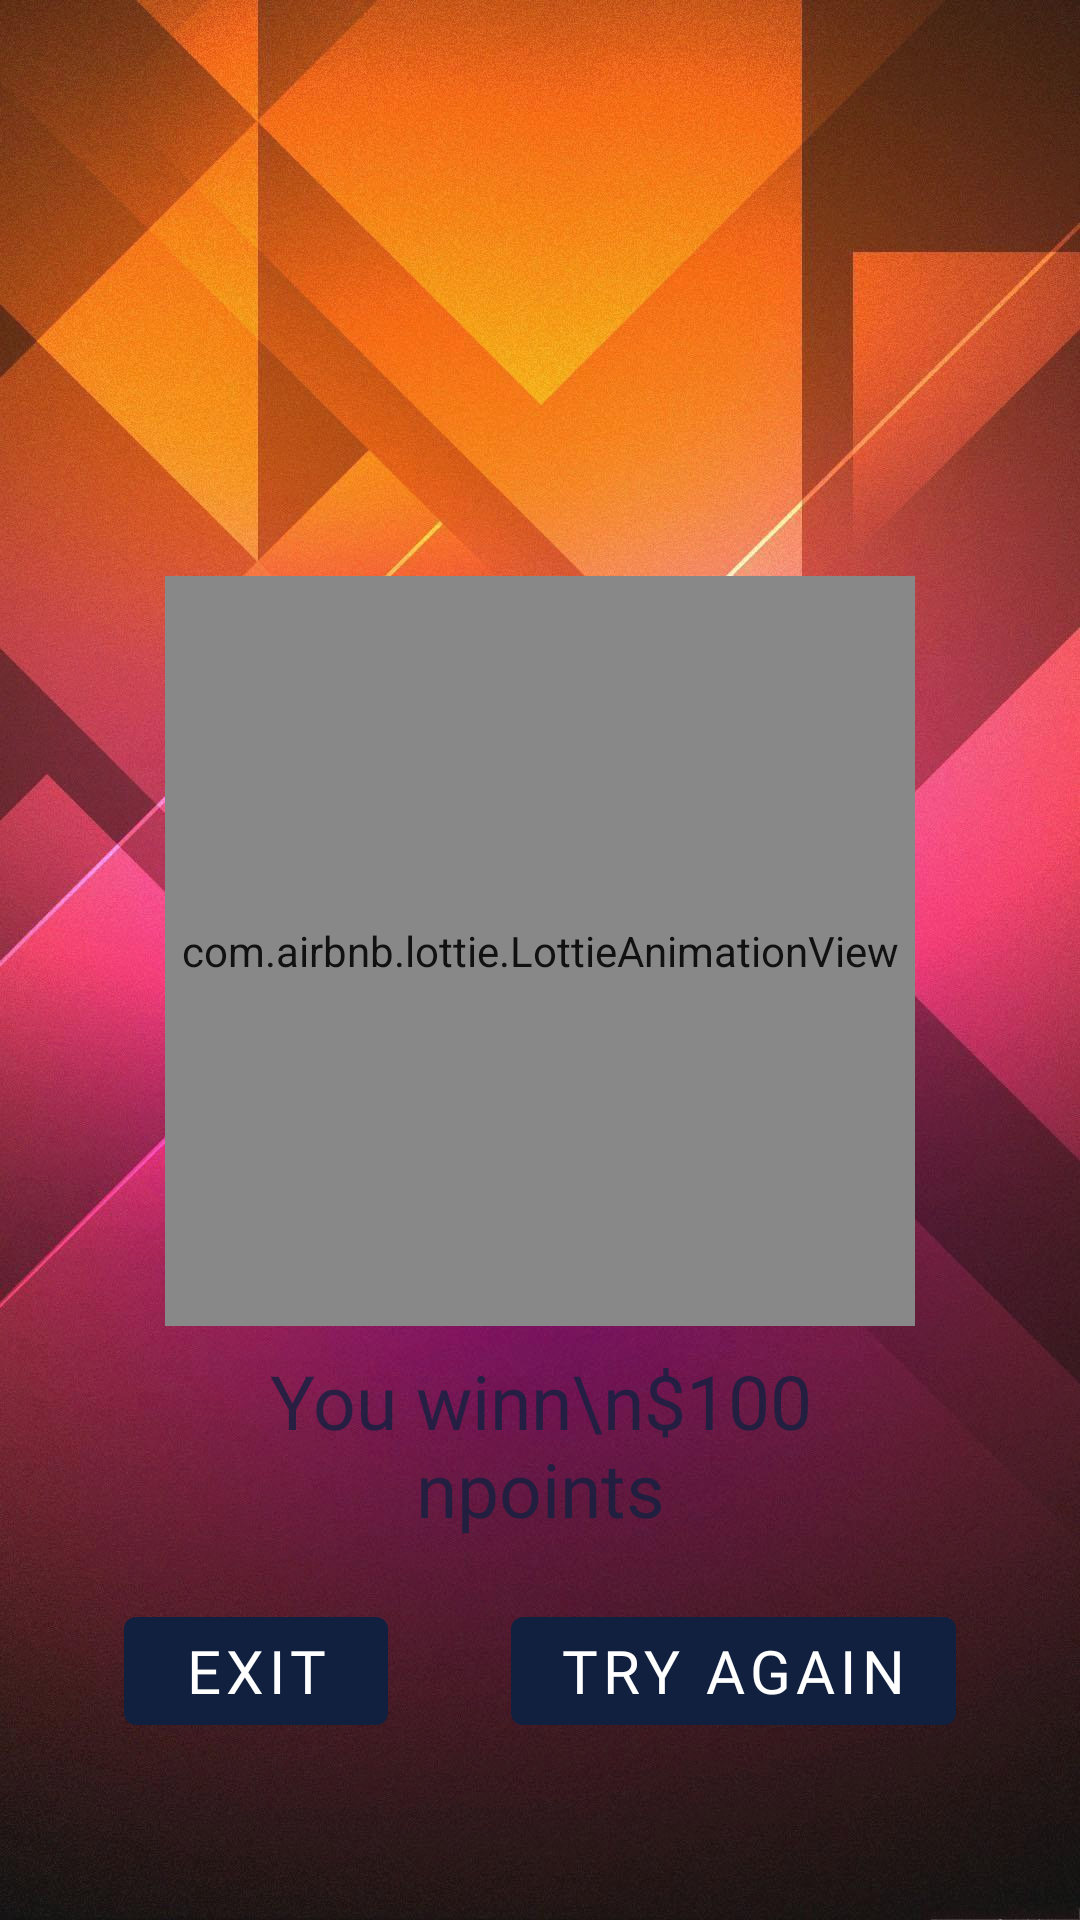

This screen was rendered from an Android layout file. Write that file and the resources it references.
<!-- AndroidManifest.xml: application theme Theme.DivineQueen -->
<!-- res/layout/fragment_thats_all.xml -->
<?xml version="1.0" encoding="utf-8"?>
<androidx.constraintlayout.widget.ConstraintLayout xmlns:android="http://schemas.android.com/apk/res/android"
    xmlns:app="http://schemas.android.com/apk/res-auto"
    xmlns:tools="http://schemas.android.com/tools"
    android:layout_width="match_parent"
    android:background="@drawable/b1"
    android:alpha="0.93"
    android:layout_height="match_parent"
    tools:context=".gaaaaamy.ThatsAllFragment">


    <androidx.constraintlayout.widget.Guideline
        android:id="@+id/guideline_vert_30fgrtghy"
        android:layout_width="wrap_content"
        android:layout_height="wrap_content"
        android:orientation="vertical"
        app:layout_constraintGuide_percent="0.30" />


    <androidx.constraintlayout.widget.Guideline
        android:id="@+id/guideline_vert_20fgrthy"
        android:layout_width="wrap_content"
        android:layout_height="wrap_content"
        android:orientation="vertical"
        app:layout_constraintGuide_percent="0.20" />

    <androidx.constraintlayout.widget.Guideline
        android:id="@+id/guideline_vert_80gthyj"
        android:layout_width="wrap_content"
        android:layout_height="wrap_content"
        android:orientation="vertical"
        app:layout_constraintGuide_percent="0.80" />


    <androidx.constraintlayout.widget.Guideline
        android:id="@+id/guideline_vert_70fgtyh"
        android:layout_width="wrap_content"
        android:layout_height="wrap_content"
        android:orientation="vertical"
        app:layout_constraintGuide_percent="0.70" />

    <androidx.constraintlayout.widget.Guideline
        android:id="@+id/guideline_hor_50ftgyt"
        android:layout_width="wrap_content"
        android:layout_height="wrap_content"
        android:orientation="horizontal"
        app:layout_constraintGuide_percent="0.50" />

    <androidx.constraintlayout.widget.Guideline
        android:id="@+id/guideline_hor_95ftgyt"
        android:layout_width="wrap_content"
        android:layout_height="wrap_content"
        android:orientation="horizontal"
        app:layout_constraintGuide_percent="0.95" />


    <androidx.constraintlayout.widget.Guideline
        android:id="@+id/guideline_hor_40dfgthy"
        android:layout_width="wrap_content"
        android:layout_height="wrap_content"
        android:orientation="horizontal"
        app:layout_constraintGuide_percent="0.40" />

    <androidx.constraintlayout.widget.Guideline
        android:id="@+id/guideline_hor_30fgtghy"
        android:layout_width="wrap_content"
        android:layout_height="wrap_content"
        android:orientation="horizontal"
        app:layout_constraintGuide_percent="0.30" />


    <com.airbnb.lottie.LottieAnimationView
        android:id="@+id/lottie_anim_losefgthy"
        android:layout_width="250dp"
        android:layout_height="250dp"
        app:layout_constraintDimensionRatio="1,2"
        app:layout_constraintEnd_toEndOf="parent"
        app:layout_constraintStart_toStartOf="parent"
        app:layout_constraintTop_toTopOf="@id/guideline_hor_30fgtghy"
        app:lottie_autoPlay="true"
        app:lottie_loop="true"
        app:lottie_rawRes="@raw/treasure" />

    <com.google.android.material.textview.MaterialTextView
        android:id="@+id/tv_loosed_try_againftgtyh"
        android:layout_width="0dp"
        android:layout_height="wrap_content"
        android:layout_marginTop="8dp"
        android:alpha="0.8"
        android:fontFamily="@font/montserrat_black"
        android:gravity="center"
        android:text="You winn\n$100 npoints"
        android:textColor="@color/ddddddddark"
        android:textSize="25sp"
        app:layout_constraintEnd_toEndOf="@id/guideline_vert_80gthyj"
        app:layout_constraintStart_toStartOf="@id/guideline_vert_20fgrthy"
        app:layout_constraintTop_toBottomOf="@id/lottie_anim_losefgthy" />

    <com.google.android.material.button.MaterialButton
        android:id="@+id/btn_try_againfrtghy"
        android:layout_width="wrap_content"
        android:layout_height="wrap_content"
        android:layout_marginTop="20dp"
        android:layout_marginBottom="16dp"
        android:fontFamily="@font/montserrat_black"
        android:text="try again"
        android:textAllCaps="true"
        android:textColor="@color/white"
        android:textSize="20sp"
        app:layout_constraintEnd_toEndOf="parent"
        app:layout_constraintStart_toEndOf="@id/btn_exitfgtghy"
        app:layout_constraintTop_toBottomOf="@id/tv_loosed_try_againftgtyh" />

    <com.google.android.material.button.MaterialButton
        android:id="@+id/btn_exitfgtghy"
        android:layout_width="wrap_content"
        android:layout_height="wrap_content"
        android:layout_marginTop="20dp"
        android:layout_marginBottom="16dp"
        android:fontFamily="@font/montserrat_black"
        android:text="exit"
        android:textAllCaps="true"
        android:textColor="@color/white"
        android:textSize="20sp"
        app:layout_constraintEnd_toEndOf="parent"
        app:layout_constraintEnd_toStartOf="@id/btn_try_againfrtghy"
        app:layout_constraintStart_toStartOf="parent"
        app:layout_constraintTop_toBottomOf="@id/tv_loosed_try_againftgtyh" />


</androidx.constraintlayout.widget.ConstraintLayout>
<!-- resources referenced by this layout -->
<resources>
  <color name="ddddddddark">#011032</color>
  <color name="white">#FFFFFFFF</color>
  <!-- drawable b1: jpg bitmap (drawable, 160162 bytes) -->
  <style name="Theme.DivineQueen" parent="Theme.MaterialComponents.DayNight.NoActionBar">
          
          <item name="colorPrimary">@color/purple_500</item>
          <item name="colorPrimaryVariant">@color/black</item>
          <item name="colorOnPrimary">@color/white</item>
          
          <item name="colorSecondary">@color/teal_200</item>
          <item name="colorSecondaryVariant">@color/teal_700</item>
          <item name="colorOnSecondary">@color/black</item>
          
          <item name="android:statusBarColor">?attr/colorPrimaryVariant</item>
          
      </style>
  <color name="purple_500">#011032</color>
  <color name="black">#FF000000</color>
  <color name="teal_200">#FF03DAC5</color>
  <color name="teal_700">#FF018786</color>
</resources>
